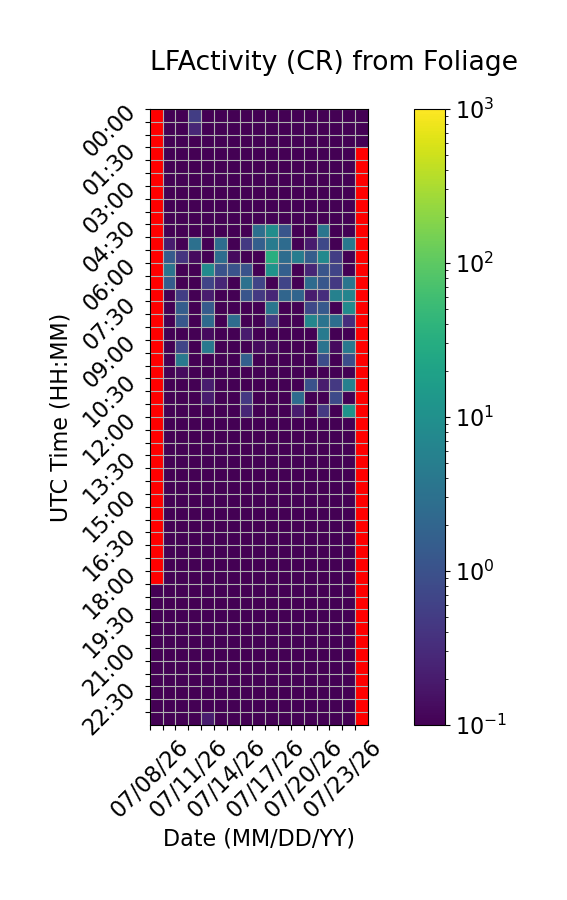

The file beside this chart, header and first rows:
Time (UTC), 07/08/26, 07/09/26, 07/10/26, 07/11/26, 07/12/26, 07/13/26, 07/14/26, 07/15/26, 07/16/26, 07/17/26, 07/18/26, 07/19/26, 07/20/26, 07/21/26, 07/22/26, 07/23/26, 07/24/26
00:00, , 0.0, 0.0, 0.5333, 0.0, 0.06667, 0.0, 0.0, 0.0, 0.0, 0.0, 0.0, 0.0, 0.0, 0.0, 0.0, 0.0
00:30, , 0.0, 0.0, 0.2667, 0.0, 0.0, 0.0, 0.0, 0.0, 0.0, 0.0, 0.0, 0.0, 0.0, 0.0, 0.0, 0.0
01:00, , 0.0, 0.0, 0.0, 0.0, 0.0, 0.0, 0.0, 0.0, 0.0, 0.0, 0.0, 0.0, 0.0, 0.0, 0.0, 0.0
01:30, , 0.0, 0.0, 0.0, 0.0, 0.0, 0.0, 0.0, 0.0, 0.0, 0.0, 0.0, 0.0, 0.0, 0.0, 0.0, 
02:00, , 0.0, 0.0, 0.0, 0.0, 0.0, 0.0, 0.0, 0.0, 0.0, 0.0, 0.0, 0.0, 0.0, 0.0, 0.0, 
02:30, , 0.06667, 0.0, 0.0, 0.0, 0.0, 0.0, 0.0, 0.0, 0.0, 0.0, 0.0, 0.0, 0.0, 0.0, 0.0, 
03:00, , 0.0, 0.0, 0.0, 0.0, 0.0, 0.0, 0.0, 0.0, 0.0, 0.0, 0.0, 0.0, 0.0, 0.0, 0.0, 
03:30, , 0.0, 0.06667, 0.0, 0.0, 0.0, 0.0, 0.0, 0.0, 0.0, 0.0, 0.0, 0.0, 0.0, 0.0, 0.0, 
04:00, , 0.0, 0.0, 0.0, 0.0, 0.0, 0.0, 0.0, 0.0, 0.0, 0.0, 0.0, 0.0, 0.0, 0.0, 0.0, 
04:30, , 0.0, 0.0, 0.0, 0.0, 0.0, 0.0, 0.0, 2.933, 9.133, 1.133, 0.0, 0.0, 3.667, 0.0, 0.0, 
05:00, , 0.2, 0.0, 3.0, 0.0, 2.667, 0.0, 0.4667, 1.6, 4.667, 2.533, 0.0, 0.2, 0.7333, 0.0, 3.933, 
05:30, , 1.4, 0.4, 0.1333, 0.0, 2.667, 0.1333, 0.0, 0.0, 32.0, 2.6, 4.733, 1.533, 8.0, 0.5333, 0.06667, 
06:00, , 3.4, 0.0, 0.0, 8.067, 1.0, 1.067, 1.067, 0.0, 11.33, 1.6, 0.0, 0.2667, 1.133, 0.6667, 0.0, 
06:30, , 1.467, 0.0, 0.0, 0.6667, 0.2667, 0.0, 3.133, 0.6667, 0.06667, 0.6667, 0.0, 2.467, 1.2, 0.4667, 3.533, 
07:00, , 0.0, 0.5333, 0.0, 0.2, 0.0, 0.0, 1.133, 0.4667, 0.2667, 2.0, 1.933, 0.2, 0.3333, 5.667, 6.267, 
07:30, , 0.0, 1.533, 0.0, 1.4, 0.0, 0.0, 0.0, 0.0, 3.667, 0.0, 0.0, 0.7333, 1.333, 0.0, 8.2, 
08:00, , 0.0, 1.2, 0.0, 2.4, 0.0, 2.733, 0.0, 0.0, 0.4667, 0.0, 0.06667, 6.867, 3.467, 2.8, 0.3333, 
08:30, , 0.0, 0.0, 0.0, 0.1333, 0.0, 0.0, 0.2, 0.0, 0.0, 0.0, 0.0, 0.06667, 4.333, 0.0, 0.0, 
09:00, , 0.0, 0.6667, 0.0, 4.133, 0.0, 0.06667, 0.0, 0.1333, 0.1333, 0.0, 0.0, 0.0, 3.333, 0.1333, 4.067, 
09:30, , 0.0, 4.133, 0.06667, 0.0, 0.0, 0.0, 1.667, 0.0, 0.0, 0.0, 0.0, 0.0, 0.8667, 0.0, 0.8667, 
10:00, , 0.0, 0.1333, 0.0, 0.0, 0.0, 0.0, 0.0, 0.0, 0.0, 0.0, 0.0, 0.0, 0.0, 0.0, 0.0, 
10:30, , 0.0, 0.0, 0.0, 0.2, 0.0, 0.0, 0.0, 0.0, 0.0, 0.0, 0.0, 1.0, 0.2, 0.4667, 5.6, 
11:00, , 0.0, 0.0, 0.0, 0.2, 0.0, 0.0, 0.4667, 0.0, 0.0, 0.06667, 2.467, 0.0, 0.0, 0.8, 0.0, 
11:30, , 0.0, 0.0, 0.0, 0.0, 0.0, 0.0, 0.2667, 0.0, 0.0, 0.0, 0.2, 0.06667, 0.4667, 0.0, 11.2, 
12:00, , 0.0, 0.0, 0.0, 0.0, 0.0, 0.0, 0.0, 0.0, 0.0, 0.0, 0.0, 0.0, 0.0, 0.0, 0.0, 
12:30, , 0.0, 0.0, 0.0, 0.0, 0.0, 0.0, 0.0, 0.0, 0.0, 0.0, 0.0, 0.0, 0.0, 0.0, 0.0, 
13:00, , 0.0, 0.0, 0.0, 0.0, 0.0, 0.0, 0.0, 0.0, 0.0, 0.0, 0.0, 0.0, 0.0, 0.0, 0.0, 
13:30, , 0.0, 0.0, 0.0, 0.0, 0.0, 0.0, 0.0, 0.0, 0.0, 0.0, 0.0, 0.0, 0.0, 0.0, 0.0, 
14:00, , 0.0, 0.0, 0.0, 0.0, 0.0, 0.0, 0.0, 0.0, 0.06667, 0.0, 0.0, 0.0, 0.0, 0.0, 0.0, 
14:30, , 0.0, 0.0, 0.0, 0.0, 0.0, 0.0, 0.0, 0.0, 0.0, 0.0, 0.0, 0.0, 0.0, 0.0, 0.0, 
15:00, , 0.0, 0.0, 0.0, 0.0, 0.0, 0.0, 0.0, 0.0, 0.0, 0.0, 0.0, 0.0, 0.0, 0.0, 0.0, 
15:30, , 0.0, 0.0, 0.0, 0.0, 0.0, 0.0, 0.0, 0.0, 0.0, 0.0, 0.0, 0.0, 0.0, 0.0, 0.0, 
16:00, , 0.0, 0.0, 0.0, 0.0, 0.0, 0.0, 0.0, 0.0, 0.0, 0.0, 0.0, 0.0, 0.0, 0.0, 0.0, 
16:30, , 0.0, 0.0, 0.0, 0.0, 0.0, 0.0, 0.0, 0.0, 0.0, 0.0, 0.0, 0.0, 0.0, 0.0, 0.0, 
17:00, , 0.06667, 0.06667, 0.0, 0.0, 0.0, 0.0, 0.0, 0.0, 0.0, 0.0, 0.0, 0.0, 0.0, 0.0, 0.0, 
17:30, , 0.0, 0.0, 0.0, 0.0, 0.0, 0.0, 0.0, 0.0, 0.0, 0.0, 0.0, 0.0, 0.0, 0.0, 0.0, 
18:00, , 0.0, 0.0, 0.0, 0.0, 0.0, 0.0, 0.0, 0.0, 0.0, 0.0, 0.0, 0.0, 0.0, 0.0, 0.0, 
18:30, 0.0, 0.0, 0.0, 0.0, 0.0, 0.0, 0.0, 0.0, 0.0, 0.0, 0.0, 0.0, 0.0, 0.0, 0.0, 0.0, 
19:00, 0.0, 0.0, 0.0, 0.0, 0.0, 0.0, 0.0, 0.0, 0.0, 0.0, 0.0, 0.0, 0.0, 0.0, 0.0, 0.0, 
19:30, 0.0, 0.0, 0.0, 0.0, 0.0, 0.0, 0.0, 0.0, 0.0, 0.0, 0.0, 0.0, 0.0, 0.06667, 0.0, 0.0, 
20:00, 0.0, 0.0, 0.0, 0.0, 0.0, 0.0, 0.0, 0.0, 0.0, 0.0, 0.0, 0.0, 0.0, 0.0, 0.0, 0.0, 
20:30, 0.0, 0.0, 0.0, 0.0, 0.0, 0.0, 0.0, 0.0, 0.0, 0.0, 0.0, 0.0, 0.0, 0.0, 0.0, 0.0, 
21:00, 0.0, 0.0, 0.0, 0.0, 0.06667, 0.0, 0.0, 0.0, 0.0, 0.0, 0.0, 0.0, 0.0, 0.0, 0.0, 0.0, 
21:30, 0.0, 0.0, 0.0, 0.0, 0.0, 0.0, 0.0, 0.0, 0.0, 0.0, 0.0, 0.0, 0.0, 0.0, 0.0, 0.0, 
22:00, 0.0, 0.0, 0.0, 0.0, 0.0, 0.0, 0.0, 0.0, 0.0, 0.0, 0.0, 0.0, 0.0, 0.0, 0.0, 0.0, 
22:30, 0.0, 0.0, 0.0, 0.0, 0.0, 0.0, 0.0, 0.0, 0.0, 0.0, 0.0, 0.0, 0.0, 0.0, 0.0, 0.0, 
23:00, 0.0, 0.0, 0.0, 0.0, 0.0, 0.0, 0.0, 0.0, 0.0, 0.0, 0.0, 0.0, 0.0, 0.0, 0.0, 0.0, 
23:30, 0.0, 0.06667, 0.0, 0.0, 0.2, 0.0, 0.0, 0.0, 0.0, 0.0, 0.0, 0.0, 0.0, 0.0, 0.0, 0.0, 
